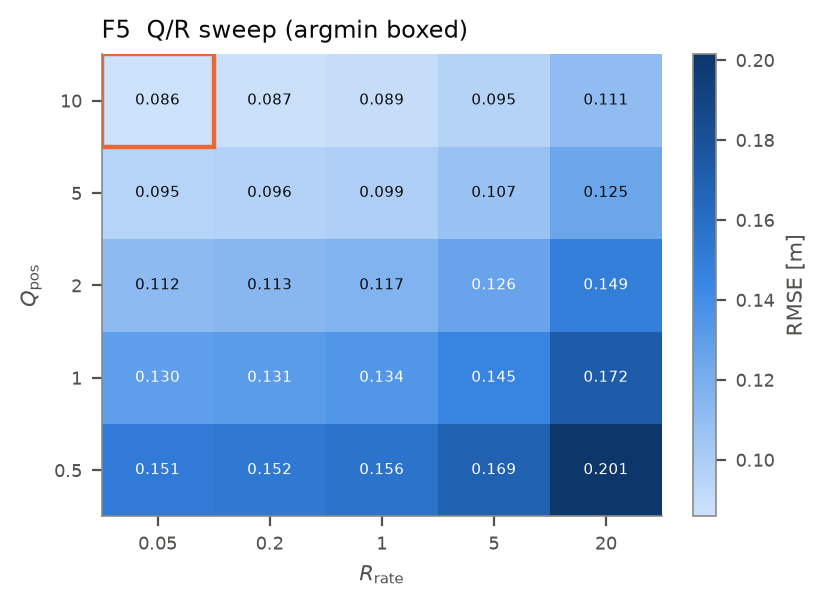

Values plotted in this chart, from the file beside it:
Q_pos, R_rate, admissible, rmse, rmse_iqr, maxerr, tilt, effort, smooth, sat, crash, ms_per_step, respawns, bound_frac, bounded
0.5, 0.05, True, 0.1511, 0.04246, 0.4897, 0.03808, 0.5446, 4.5340925996415766e-05, 0.0, 0.0, 85.85, 0, 0.0, False
0.5, 0.2, True, 0.1523, 0.04327, 0.4907, 0.03851, 0.5448, 3.453183482314565e-05, 0.0, 0.0, 59.16, 0, 0.0, False
0.5, 1.0, True, 0.1564, 0.0455, 0.4969, 0.03936, 0.5449, 5.439664583514903e-05, 0.0, 0.0, 58.64, 0, 0.0, False
0.5, 5.0, True, 0.1691, 0.04682, 0.513, 0.04045, 0.5453, 0.0001111, 0.0, 0.0, 59.1, 0, 0.0, False
0.5, 20.0, True, 0.2014, 0.06872, 0.5563, 0.04136, 0.5458, 0.0003056, 0.0, 0.0, 56.62, 0, 0.0, False
1.0, 0.05, True, 0.1296, 0.04035, 0.4585, 0.0385, 0.5448, 4.998110734227405e-05, 0.0, 0.0, 56.09, 0, 0.0, False
1.0, 0.2, True, 0.1308, 0.03984, 0.4601, 0.03894, 0.5451, 3.393436880972014e-05, 0.0, 0.0, 57.37, 0, 0.0, False
1.0, 1.0, True, 0.1343, 0.03986, 0.4623, 0.03991, 0.5452, 5.392997669332975e-05, 0.0, 0.0, 56.7, 0, 0.0, False
1.0, 5.0, True, 0.1452, 0.04193, 0.4783, 0.04124, 0.5454, 0.0001155, 0.0, 0.0, 55.96, 0, 0.0, False
1.0, 20.0, True, 0.1724, 0.06196, 0.5506, 0.04252, 0.5459, 0.0001837, 0.0, 0.0, 56.57, 0, 0.0, False
2.0, 0.05, True, 0.1124, 0.03763, 0.42, 0.03862, 0.545, 5.561219323781609e-05, 0.0, 0.0, 57.13, 0, 0.0, False
2.0, 0.2, True, 0.1134, 0.03733, 0.4243, 0.03909, 0.5453, 3.300111754267319e-05, 0.0, 0.0, 55.56, 0, 0.0, False
2.0, 1.0, True, 0.1166, 0.03561, 0.4373, 0.04013, 0.5453, 5.508749291920611e-05, 0.0, 0.0, 56.37, 0, 0.0, False
2.0, 5.0, True, 0.1264, 0.03694, 0.4742, 0.04166, 0.5456, 0.0001073, 0.0, 0.0, 56.85, 0, 0.0, False
2.0, 20.0, True, 0.1493, 0.0539, 0.5326, 0.04317, 0.546, 0.0001991, 0.0, 0.0, 55.92, 0, 0.0, False
5.0, 0.05, True, 0.0951, 0.03386, 0.3724, 0.03837, 0.5451, 6.897984229634136e-05, 0.0, 0.0, 56.31, 0, 0.0, False
5.0, 0.2, True, 0.09612, 0.03438, 0.3766, 0.03886, 0.5455, 3.220545293114103e-05, 0.0, 0.0, 56.34, 0, 0.0, False
5.0, 1.0, True, 0.0986, 0.03274, 0.3904, 0.04, 0.5455, 5.2594699792623796e-05, 0.0, 0.0, 56.9, 0, 0.0, False
5.0, 5.0, True, 0.1067, 0.03113, 0.4223, 0.04154, 0.5457, 0.0001012, 0.0, 0.0, 55.97, 0, 0.0, False
5.0, 20.0, True, 0.125, 0.04433, 0.4765, 0.04343, 0.5461, 0.0001957, 0.0, 0.0, 56.06, 0, 0.0, False
10.0, 0.05, True, 0.08584, 0.02935, 0.3483, 0.03792, 0.5452, 8.77155810815094e-05, 0.0, 0.0, 56.47, 0, 0.0, False
10.0, 0.2, True, 0.08654, 0.02927, 0.3509, 0.0384, 0.5457, 3.172117582765154e-05, 0.0, 0.0, 57.88, 0, 0.0, False
10.0, 1.0, True, 0.08864, 0.02937, 0.3564, 0.03955, 0.5457, 5.107826127569309e-05, 0.0, 0.0, 55.7, 0, 0.0, False
10.0, 5.0, True, 0.09538, 0.02879, 0.3855, 0.04112, 0.5457, 0.0001016, 0.0, 0.0, 56.33, 0, 0.0, False
10.0, 20.0, True, 0.1107, 0.03853, 0.4179, 0.04293, 0.5462, 0.0002037, 0.0, 0.0, 57.22, 0, 0.0, False
